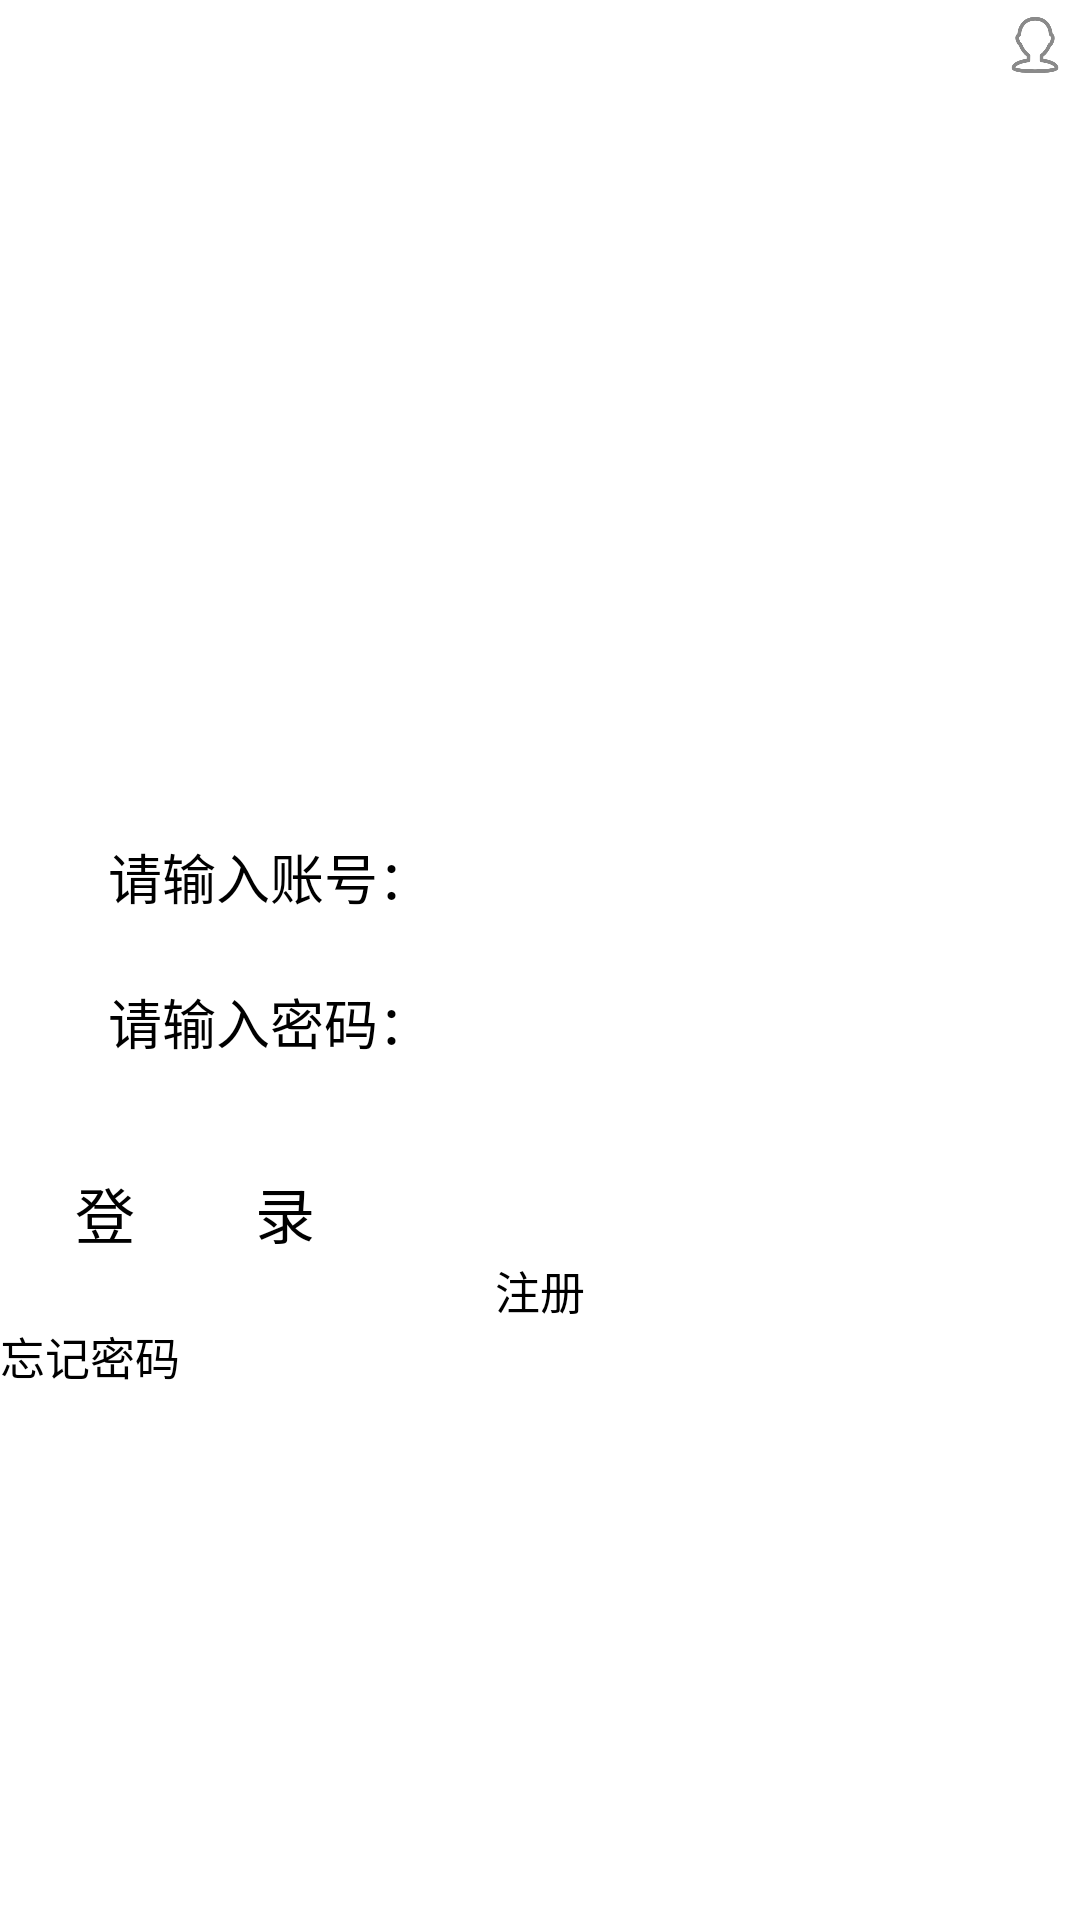

Here is an Android app screen rendered from its layout file. Give the layout XML and the strings, colors and styles it references.
<!-- AndroidManifest.xml: application theme AppTheme -->
<!-- res/layout/activity_login.xml -->
<?xml version="1.0" encoding="utf-8"?>
<LinearLayout xmlns:android="http://schemas.android.com/apk/res/android"
    xmlns:app="http://schemas.android.com/apk/res-auto"
    android:orientation="vertical"
    android:layout_width="match_parent"
    android:layout_height="match_parent">

    <RelativeLayout
        android:id="@+id/change_admin"
        android:layout_width="match_parent"
        android:layout_height="wrap_content"
        android:padding="5dp"
        >
        <TextView
            android:id="@+id/login_user"
            android:layout_width="wrap_content"
            android:layout_height="wrap_content"
            android:text="管理员"
            android:layout_toLeftOf="@+id/login_admin"
            android:textColor="@color/qmui_btn_blue_text"
            />
        <ImageView
            android:id="@+id/login_admin"
            android:layout_width="20dp"
            android:layout_height="20dp"
            android:layout_alignParentRight="true"
            android:contentDescription="管理员"
            android:background="@mipmap/icon_admin"
            />
    </RelativeLayout>

    <ImageView
        android:id="@+id/imageView"
        android:layout_width="wrap_content"
        android:layout_height="113dp"
        android:layout_gravity="center"
        android:layout_marginTop="100dp"
        app:srcCompat="@drawable/my_user_default" />

    <GridLayout
        android:layout_width="match_parent"
        android:layout_height="wrap_content"
        android:layout_margin="10dp"
        android:padding="15dp"
        android:columnCount="1"
        >

        <EditText
            android:id="@+id/edt_loginTell"
            android:layout_width="match_parent"
            android:layout_height="wrap_content"
            android:hint="请输入账号："
            android:inputType="text"
            android:padding="11dp"
            android:textColor="#000000"
            android:textSize="18sp" />

        <EditText
            android:id="@+id/edt_loginPwd"
            android:layout_width="match_parent"
            android:layout_height="wrap_content"
            android:hint="请输入密码："
            android:padding="11dp"
            android:inputType="textPassword"
            android:textColor="#000000"
            android:textSize="18sp" />
    </GridLayout>

    <RelativeLayout
        android:layout_width="match_parent"
        android:layout_height="wrap_content"
        android:orientation="horizontal">
        <Button
            android:id="@+id/btn_login"
            android:layout_width="match_parent"
            android:layout_height="wrap_content"
            android:layout_centerHorizontal="true"
            android:layout_marginLeft="25dp"
            android:layout_marginRight="25dp"
            android:background="#ffffff"
            android:textSize="20sp"
            android:text="登        录"
            android:textColor="#000000" />
    </RelativeLayout>
    <LinearLayout
        android:layout_width="match_parent"
        android:layout_height="wrap_content"
        android:orientation="horizontal"
        >
        <Button
            android:id="@+id/btn_go_register"
            android:layout_width="match_parent"
            android:layout_height="wrap_content"
            android:background="@color/qmui_s_transparent"
            android:gravity="center"
            android:layout_gravity="center"
            android:text="注册"
            android:textSize="15sp"
            />
    </LinearLayout>
    <LinearLayout
        android:layout_width="match_parent"
        android:layout_height="wrap_content"
        android:orientation="horizontal"
       >
        <Button
            android:id="@+id/login_error"
            android:layout_width="match_parent"
            android:layout_height="wrap_content"
            android:layout_below="@+id/btn_login"
            android:layout_gravity="center"
            android:text="忘记密码"
            android:background="@color/qmui_s_transparent"
            android:textSize="15sp" />
    </LinearLayout>
    
</LinearLayout>
<!-- resources referenced by this layout -->
<resources>
  <!-- drawable logo_icon_shape (drawable) -->
  <?xml version="1.0" encoding="utf-8"?>
  <shape xmlns:android = "http://schemas.android.com/apk/res/android"
      android:shape="rectangle">
      
      <corners android:radius="60dp"/>
      
      <stroke android:width="2dp" android:color="#00D5FAD0" />
  </shape>
  <!-- drawable qq_80x80: jpg bitmap (drawable, 3660 bytes) -->
  <!-- drawable weibo_80x80: png bitmap (drawable, 5551 bytes) -->
  <!-- drawable weixin_80x80: jpg bitmap (drawable, 3230 bytes) -->
  <!-- mipmap icon_admin: png bitmap (mipmap-xhdpi, 8413 bytes) -->
  <style name="AppTheme" parent="QMUI.Compat.NoActionBar">
          
          <item name="colorPrimary">@color/colorPrimary</item>
          <item name="colorPrimaryDark">@color/colorPrimaryDark</item>
          <item name="colorAccent">@color/colorAccent</item>
      </style>
  <color name="colorPrimary">#008577</color>
  <color name="colorPrimaryDark">#00574B</color>
  <color name="colorAccent">#D81B60</color>
</resources>
